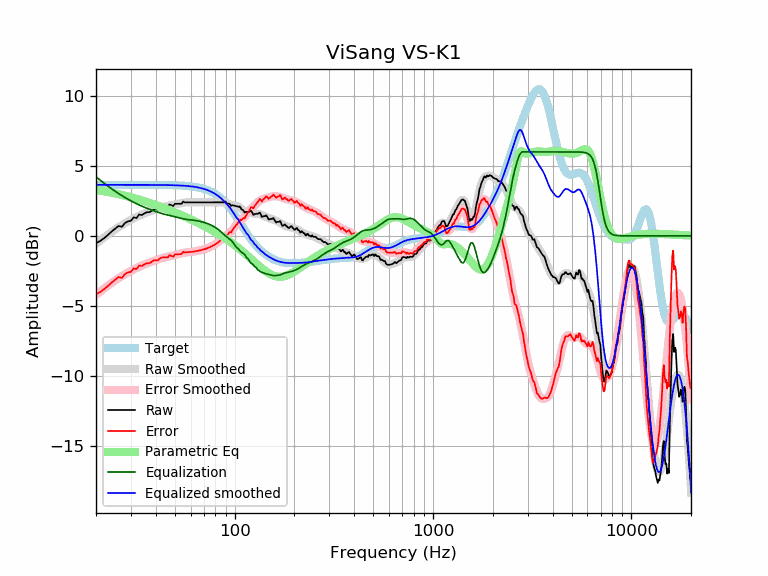

Source data for this figure (header and first rows):
frequency, raw, error, smoothed, error_smoothed, equalization, parametric_eq, equalized_raw, equalized_smoothed, target
20, -0.52, -4.17, -0.57, -4.22, 4.22, 3.28, 3.69, 3.65, 3.65
21, -0.36, -4.01, -0.33, -3.98, 3.98, 3.23, 3.62, 3.65, 3.65
22, -0.16, -3.81, -0.11, -3.76, 3.76, 3.19, 3.60, 3.65, 3.65
23, 0.07, -3.57, 0.10, -3.55, 3.55, 3.14, 3.62, 3.65, 3.65
24, 0.31, -3.33, 0.29, -3.36, 3.36, 3.09, 3.67, 3.65, 3.65
25, 0.52, -3.13, 0.46, -3.18, 3.18, 3.03, 3.70, 3.65, 3.65
26, 0.71, -2.94, 0.62, -3.02, 3.02, 2.98, 3.73, 3.65, 3.65
27, 0.64, -3.00, 0.77, -2.88, 2.88, 2.93, 3.52, 3.65, 3.65
28, 0.92, -2.72, 0.91, -2.74, 2.74, 2.87, 3.67, 3.65, 3.65
29, 1.04, -2.61, 1.03, -2.62, 2.62, 2.82, 3.65, 3.65, 3.65
30, 1.08, -2.57, 1.14, -2.50, 2.50, 2.76, 3.58, 3.65, 3.65
31, 1.33, -2.32, 1.25, -2.40, 2.40, 2.71, 3.72, 3.65, 3.65
32, 1.27, -2.38, 1.35, -2.30, 2.30, 2.65, 3.57, 3.65, 3.65
33, 1.53, -2.12, 1.44, -2.21, 2.21, 2.59, 3.74, 3.65, 3.65
34, 1.49, -2.16, 1.52, -2.13, 2.13, 2.54, 3.61, 3.65, 3.65
35, 1.60, -2.05, 1.59, -2.05, 2.05, 2.48, 3.65, 3.64, 3.64
36, 1.69, -1.96, 1.66, -1.98, 1.98, 2.43, 3.67, 3.64, 3.64
37, 1.69, -1.95, 1.73, -1.91, 1.91, 2.37, 3.60, 3.64, 3.64
38, 1.76, -1.88, 1.79, -1.85, 1.85, 2.32, 3.62, 3.64, 3.64
39, 1.89, -1.75, 1.85, -1.80, 1.80, 2.26, 3.69, 3.64, 3.64
40, 1.89, -1.75, 1.90, -1.74, 1.74, 2.21, 3.63, 3.64, 3.64
41, 1.89, -1.75, 1.95, -1.69, 1.69, 2.15, 3.58, 3.64, 3.64
42, 2.03, -1.61, 2.00, -1.64, 1.64, 2.10, 3.67, 3.64, 3.64
43, 2.09, -1.54, 2.04, -1.59, 1.59, 2.04, 3.69, 3.64, 3.64
44, 2.09, -1.54, 2.08, -1.55, 1.55, 1.99, 3.65, 3.63, 3.63
45, 2.09, -1.54, 2.11, -1.52, 1.52, 1.94, 3.61, 3.63, 3.63
46, 2.09, -1.54, 2.14, -1.49, 1.49, 1.88, 3.58, 3.63, 3.63
47, 2.25, -1.37, 2.17, -1.46, 1.46, 1.83, 3.71, 3.63, 3.63
48, 2.19, -1.43, 2.20, -1.43, 1.43, 1.78, 3.62, 3.62, 3.62
49, 2.13, -1.49, 2.22, -1.40, 1.40, 1.73, 3.53, 3.62, 3.62
50, 2.29, -1.32, 2.25, -1.37, 1.37, 1.68, 3.66, 3.62, 3.62
51, 2.29, -1.32, 2.27, -1.34, 1.34, 1.63, 3.63, 3.61, 3.61
52, 2.29, -1.31, 2.30, -1.31, 1.31, 1.57, 3.60, 3.61, 3.61
53, 2.29, -1.31, 2.32, -1.28, 1.28, 1.52, 3.57, 3.60, 3.60
54, 2.29, -1.30, 2.35, -1.25, 1.25, 1.47, 3.54, 3.59, 3.59
55, 2.45, -1.13, 2.37, -1.22, 1.22, 1.42, 3.67, 3.59, 3.59
56, 2.39, -1.19, 2.38, -1.20, 1.20, 1.38, 3.59, 3.58, 3.58
57, 2.39, -1.18, 2.39, -1.18, 1.18, 1.33, 3.57, 3.57, 3.57
58, 2.39, -1.17, 2.40, -1.16, 1.16, 1.28, 3.56, 3.56, 3.56
59, 2.39, -1.16, 2.40, -1.15, 1.15, 1.23, 3.54, 3.55, 3.55
60, 2.39, -1.15, 2.40, -1.14, 1.14, 1.18, 3.53, 3.54, 3.54
61, 2.39, -1.13, 2.40, -1.13, 1.13, 1.13, 3.52, 3.53, 3.53
62, 2.39, -1.12, 2.40, -1.12, 1.12, 1.09, 3.51, 3.51, 3.51
63, 2.39, -1.11, 2.39, -1.11, 1.11, 1.04, 3.50, 3.50, 3.50
64, 2.39, -1.09, 2.39, -1.09, 1.09, 0.99, 3.48, 3.48, 3.48
65, 2.39, -1.07, 2.39, -1.07, 1.07, 0.95, 3.47, 3.47, 3.47
66, 2.39, -1.05, 2.39, -1.06, 1.06, 0.90, 3.45, 3.45, 3.45
67, 2.39, -1.03, 2.39, -1.03, 1.03, 0.85, 3.43, 3.43, 3.43
68, 2.39, -1.01, 2.39, -1.01, 1.01, 0.81, 3.41, 3.41, 3.41
69, 2.39, -0.99, 2.39, -0.99, 0.99, 0.76, 3.38, 3.38, 3.38
70, 2.39, -0.96, 2.39, -0.96, 0.96, 0.72, 3.36, 3.36, 3.36
71, 2.39, -0.94, 2.39, -0.94, 0.94, 0.67, 3.33, 3.33, 3.33
72, 2.39, -0.91, 2.39, -0.91, 0.91, 0.62, 3.30, 3.30, 3.30
73, 2.39, -0.88, 2.39, -0.88, 0.88, 0.58, 3.27, 3.27, 3.27
74, 2.39, -0.84, 2.39, -0.84, 0.84, 0.53, 3.24, 3.24, 3.24
75, 2.39, -0.81, 2.39, -0.81, 0.81, 0.49, 3.20, 3.20, 3.20
76, 2.39, -0.77, 2.39, -0.77, 0.77, 0.44, 3.16, 3.16, 3.16
77, 2.39, -0.73, 2.39, -0.73, 0.73, 0.40, 3.12, 3.12, 3.12
78, 2.39, -0.69, 2.39, -0.69, 0.69, 0.35, 3.08, 3.08, 3.08
79, 2.39, -0.64, 2.39, -0.64, 0.64, 0.31, 3.04, 3.03, 3.03
... 553 more rows
